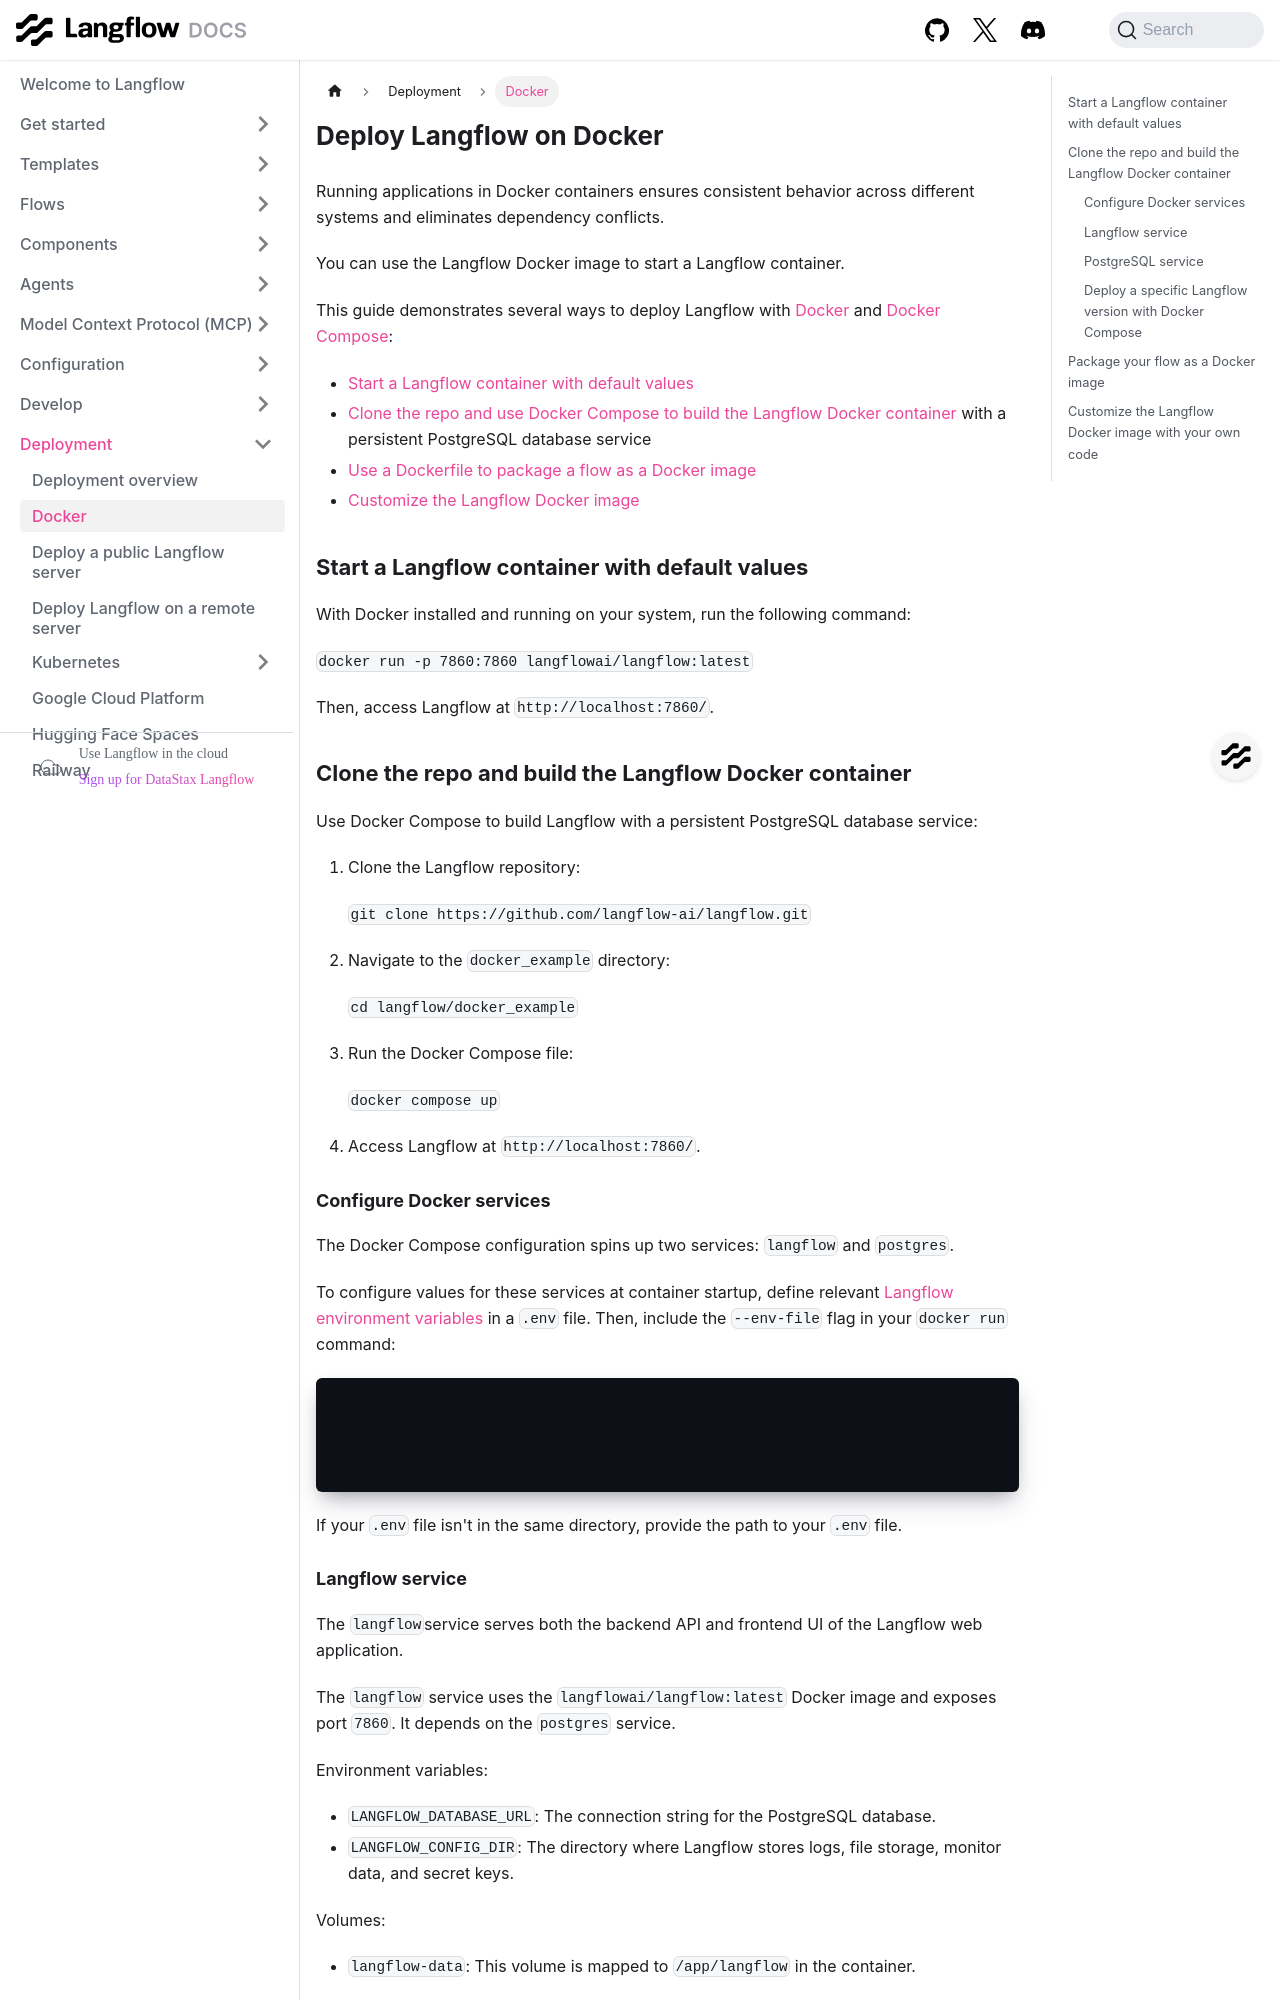

repository: DarkHawk727/langflow · page: deployment-docker.html · generator: docusaurus

---
title: Deploy Langflow on Docker
slug: /deployment-docker
---

Running applications in Docker containers ensures consistent behavior across different systems and eliminates dependency conflicts.

You can use the Langflow Docker image to start a Langflow container.

This guide demonstrates several ways to deploy Langflow with [Docker](https://docs.docker.com/) and [Docker Compose](https://docs.docker.com/compose/):

<!-- no toc -->
* [Start a Langflow container with default values](#quickstart)
* [Clone the repo and use Docker Compose to build the Langflow Docker container](#clone-the-repo-and-build-the-langflow-docker-container) with a persistent PostgreSQL database service
* [Use a Dockerfile to package a flow as a Docker image](#package-your-flow-as-a-docker-image)
* [Customize the Langflow Docker image](#customize-the-langflow-docker-image-with-your-own-code)

## Start a Langflow container with default values {#quickstart}

With Docker installed and running on your system, run the following command:

`docker run -p 7860:7860 langflowai/langflow:latest`

Then, access Langflow at `http://localhost:7860/`.

## Clone the repo and build the Langflow Docker container

Use Docker Compose to build Langflow with a persistent PostgreSQL database service:

1. Clone the Langflow repository:

   `git clone https://github.com/langflow-ai/langflow.git`

2. Navigate to the `docker_example` directory:

   `cd langflow/docker_example`

3. Run the Docker Compose file:

   `docker compose up`

4. Access Langflow at `http://localhost:7860/`.

### Configure Docker services

The Docker Compose configuration spins up two services: `langflow` and `postgres`.

To configure values for these services at container startup, define relevant [Langflow environment variables](/environment-variables) in a `.env` file.
Then, include the `--env-file` flag in your `docker run` command:

```
docker run -it --rm \
    -p 7860:7860 \
    --env-file .env \
    langflowai/langflow:latest
```

If your `.env` file isn't in the same directory, provide the path to your `.env` file.

### Langflow service

The `langflow`service serves both the backend API and frontend UI of the Langflow web application.

The `langflow` service uses the `langflowai/langflow:latest` Docker image and exposes port `7860`. It depends on the `postgres` service.

Environment variables:

- `LANGFLOW_DATABASE_URL`: The connection string for the PostgreSQL database.
- `LANGFLOW_CONFIG_DIR`: The directory where Langflow stores logs, file storage, monitor data, and secret keys.

Volumes:

- `langflow-data`: This volume is mapped to `/app/langflow` in the container.
